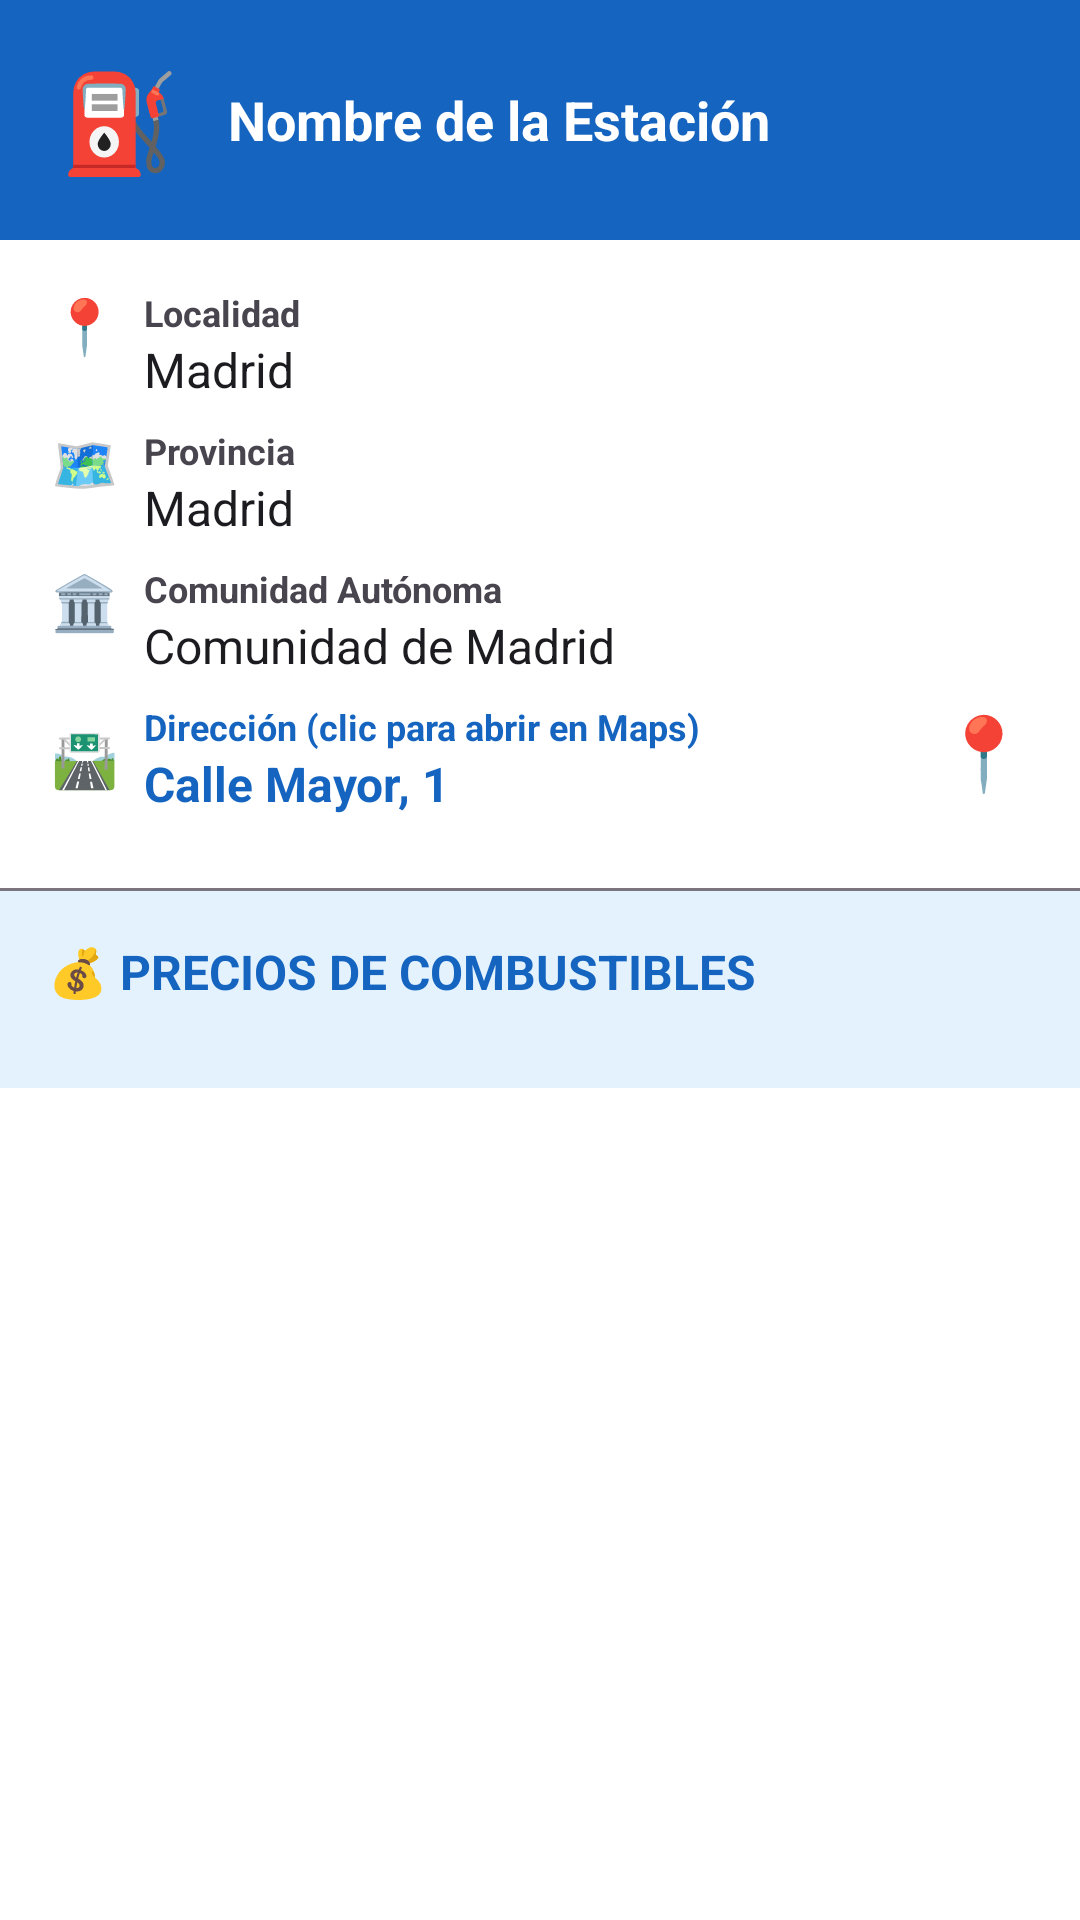

Write the Android layout XML for this screen, with the resource values it uses.
<!-- AndroidManifest.xml: application theme Theme.Gasolina -->
<!-- res/layout/dialog_station_details.xml -->
<?xml version="1.0" encoding="utf-8"?>
<ScrollView xmlns:android="http://schemas.android.com/apk/res/android"
    android:layout_width="match_parent"
    android:layout_height="wrap_content"
    android:padding="0dp"
    android:background="?android:attr/colorBackground">

    <LinearLayout
        android:layout_width="match_parent"
        android:layout_height="wrap_content"
        android:orientation="vertical">

        
        <LinearLayout
            android:layout_width="match_parent"
            android:layout_height="wrap_content"
            android:orientation="horizontal"
            android:background="?attr/colorPrimary"
            android:padding="16dp"
            android:gravity="center_vertical">

            <TextView
                android:layout_width="48dp"
                android:layout_height="48dp"
                android:text="⛽"
                android:textSize="32sp"
                android:gravity="center" />

            <TextView
                android:id="@+id/tvDialogName"
                android:layout_width="0dp"
                android:layout_height="wrap_content"
                android:layout_weight="1"
                android:layout_marginStart="12dp"
                android:text="Nombre de la Estación"
                android:textSize="18sp"
                android:textStyle="bold"
                android:textColor="?attr/colorOnPrimary" />

        </LinearLayout>

        
        <LinearLayout
            android:layout_width="match_parent"
            android:layout_height="wrap_content"
            android:orientation="vertical"
            android:padding="16dp"
            android:background="?attr/colorSurface">

            
            <LinearLayout
                android:layout_width="match_parent"
                android:layout_height="wrap_content"
                android:orientation="horizontal"
                android:layout_marginBottom="8dp">

                <TextView
                    android:layout_width="24dp"
                    android:layout_height="24dp"
                    android:text="📍"
                    android:textSize="18sp"
                    android:gravity="center" />

                <LinearLayout
                    android:layout_width="0dp"
                    android:layout_height="wrap_content"
                    android:layout_weight="1"
                    android:orientation="vertical"
                    android:layout_marginStart="8dp">

                    <TextView
                        android:layout_width="wrap_content"
                        android:layout_height="wrap_content"
                        android:text="Localidad"
                        android:textSize="12sp"
                        android:textColor="?attr/colorOnSurfaceVariant"
                        android:textStyle="bold" />

                    <TextView
                        android:id="@+id/tvDialogLocality"
                        android:layout_width="wrap_content"
                        android:layout_height="wrap_content"
                        android:text="Madrid"
                        android:textSize="16sp"
                        android:textColor="?attr/colorOnSurface" />

                </LinearLayout>

            </LinearLayout>

            
            <LinearLayout
                android:layout_width="match_parent"
                android:layout_height="wrap_content"
                android:orientation="horizontal"
                android:layout_marginBottom="8dp">

                <TextView
                    android:layout_width="24dp"
                    android:layout_height="24dp"
                    android:text="🗺️"
                    android:textSize="18sp"
                    android:gravity="center" />

                <LinearLayout
                    android:layout_width="0dp"
                    android:layout_height="wrap_content"
                    android:layout_weight="1"
                    android:orientation="vertical"
                    android:layout_marginStart="8dp">

                    <TextView
                        android:layout_width="wrap_content"
                        android:layout_height="wrap_content"
                        android:text="Provincia"
                        android:textSize="12sp"
                        android:textColor="?attr/colorOnSurfaceVariant"
                        android:textStyle="bold" />

                    <TextView
                        android:id="@+id/tvDialogProvince"
                        android:layout_width="wrap_content"
                        android:layout_height="wrap_content"
                        android:text="Madrid"
                        android:textSize="16sp"
                        android:textColor="?attr/colorOnSurface" />

                </LinearLayout>

            </LinearLayout>

            
            <LinearLayout
                android:layout_width="match_parent"
                android:layout_height="wrap_content"
                android:orientation="horizontal"
                android:layout_marginBottom="8dp">

                <TextView
                    android:layout_width="24dp"
                    android:layout_height="24dp"
                    android:text="🏛️"
                    android:textSize="18sp"
                    android:gravity="center" />

                <LinearLayout
                    android:layout_width="0dp"
                    android:layout_height="wrap_content"
                    android:layout_weight="1"
                    android:orientation="vertical"
                    android:layout_marginStart="8dp">

                    <TextView
                        android:layout_width="wrap_content"
                        android:layout_height="wrap_content"
                        android:text="Comunidad Autónoma"
                        android:textSize="12sp"
                        android:textColor="?attr/colorOnSurfaceVariant"
                        android:textStyle="bold" />

                    <TextView
                        android:id="@+id/tvDialogAutonomousCommunity"
                        android:layout_width="wrap_content"
                        android:layout_height="wrap_content"
                        android:text="Comunidad de Madrid"
                        android:textSize="16sp"
                        android:textColor="?attr/colorOnSurface" />

                </LinearLayout>

            </LinearLayout>

            
            <LinearLayout
                android:layout_width="match_parent"
                android:layout_height="wrap_content"
                android:orientation="horizontal"
                android:layout_marginBottom="8dp"
                android:id="@+id/layoutAddress"
                android:background="?attr/selectableItemBackground"
                android:clickable="true"
                android:focusable="true">

                <TextView
                    android:layout_width="24dp"
                    android:layout_height="24dp"
                    android:text="🛣️"
                    android:textSize="18sp"
                    android:gravity="center" />

                <LinearLayout
                    android:layout_width="0dp"
                    android:layout_height="wrap_content"
                    android:layout_weight="1"
                    android:orientation="vertical"
                    android:layout_marginStart="8dp">

                    <TextView
                        android:layout_width="wrap_content"
                        android:layout_height="wrap_content"
                        android:text="Dirección (clic para abrir en Maps)"
                        android:textSize="12sp"
                        android:textColor="?attr/colorPrimary"
                        android:textStyle="bold" />

                    <TextView
                        android:id="@+id/tvDialogAddress"
                        android:layout_width="wrap_content"
                        android:layout_height="wrap_content"
                        android:text="Calle Mayor, 1"
                        android:textSize="16sp"
                        android:textColor="?attr/colorPrimary"
                        android:textStyle="bold" />

                </LinearLayout>

                <TextView
                    android:layout_width="32dp"
                    android:layout_height="32dp"
                    android:text="📍"
                    android:textSize="24sp"
                    android:gravity="center" />

            </LinearLayout>

        </LinearLayout>

        
        <View
            android:layout_width="match_parent"
            android:layout_height="1dp"
            android:background="?attr/colorOutline" />

        
        <LinearLayout
            android:layout_width="match_parent"
            android:layout_height="wrap_content"
            android:orientation="vertical"
            android:padding="16dp"
            android:background="?attr/colorSurfaceVariant">

            <TextView
                android:layout_width="match_parent"
                android:layout_height="wrap_content"
                android:text="💰 PRECIOS DE COMBUSTIBLES"
                android:textSize="16sp"
                android:textStyle="bold"
                android:textColor="?attr/colorPrimary"
                android:layout_marginBottom="12dp" />

            <LinearLayout
                android:id="@+id/layoutPrices"
                android:layout_width="match_parent"
                android:layout_height="wrap_content"
                android:orientation="vertical">
                
            </LinearLayout>

            <TextView
                android:id="@+id/tvNoPrices"
                android:layout_width="match_parent"
                android:layout_height="wrap_content"
                android:text="No hay precios disponibles"
                android:textSize="14sp"
                android:textColor="?attr/colorOnSurfaceVariant"
                android:gravity="center"
                android:padding="16dp"
                android:visibility="gone" />

        </LinearLayout>

    </LinearLayout>

</ScrollView>
<!-- resources referenced by this layout -->
<resources>
  <style name="Theme.Gasolina" parent="Theme.Material3.DayNight">
          
          <item name="colorPrimary">@color/primary</item>
          <item name="colorOnPrimary">@color/onPrimary</item>
          <item name="colorPrimaryContainer">@color/primaryContainer</item>
          <item name="colorOnPrimaryContainer">@color/onPrimaryContainer</item>
  
          
          <item name="colorSecondary">@color/secondary</item>
          <item name="colorOnSecondary">@color/onSecondary</item>
          <item name="colorSecondaryContainer">@color/secondaryContainer</item>
          <item name="colorOnSecondaryContainer">@color/onSecondaryContainer</item>
  
          
          <item name="android:colorBackground">@color/background</item>
          <item name="colorOnBackground">@color/onBackground</item>
  
          
          <item name="colorSurface">@color/surface</item>
          <item name="colorOnSurface">@color/onSurface</item>
          <item name="colorSurfaceVariant">@color/surfaceVariant</item>
          <item name="colorOnSurfaceVariant">@color/onSurfaceVariant</item>
  
          
          <item name="colorError">@color/error</item>
          <item name="colorOnError">@color/onError</item>
          <item name="colorErrorContainer">@color/errorContainer</item>
          <item name="colorOnErrorContainer">@color/onErrorContainer</item>
  
          
          <item name="colorOutline">@color/outline</item>
  
          
          <item name="android:statusBarColor">@color/primary</item>
          <item name="android:windowLightStatusBar">true</item>
  
          
          <item name="android:navigationBarColor">@color/surface</item>
      </style>
  <color name="primary">#1565C0</color>
  <color name="onPrimary">#FFFFFF</color>
  <color name="primaryContainer">#E3F2FD</color>
  <color name="onPrimaryContainer">#0D47A1</color>
  <color name="secondary">#0288D1</color>
  <color name="onSecondary">#FFFFFF</color>
  <color name="secondaryContainer">#B3E5FC</color>
  <color name="onSecondaryContainer">#01579B</color>
  <color name="background">#FFFFFF</color>
  <color name="onBackground">#1C1B1F</color>
  <color name="surface">#FFFFFF</color>
  <color name="onSurface">#1C1B1F</color>
  <color name="surfaceVariant">#E3F2FD</color>
  <color name="onSurfaceVariant">#49454F</color>
  <color name="error">#B3261E</color>
  <color name="onError">#FFFFFF</color>
  <color name="errorContainer">#F9DEDC</color>
  <color name="onErrorContainer">#410E0B</color>
  <color name="outline">#79747E</color>
</resources>
